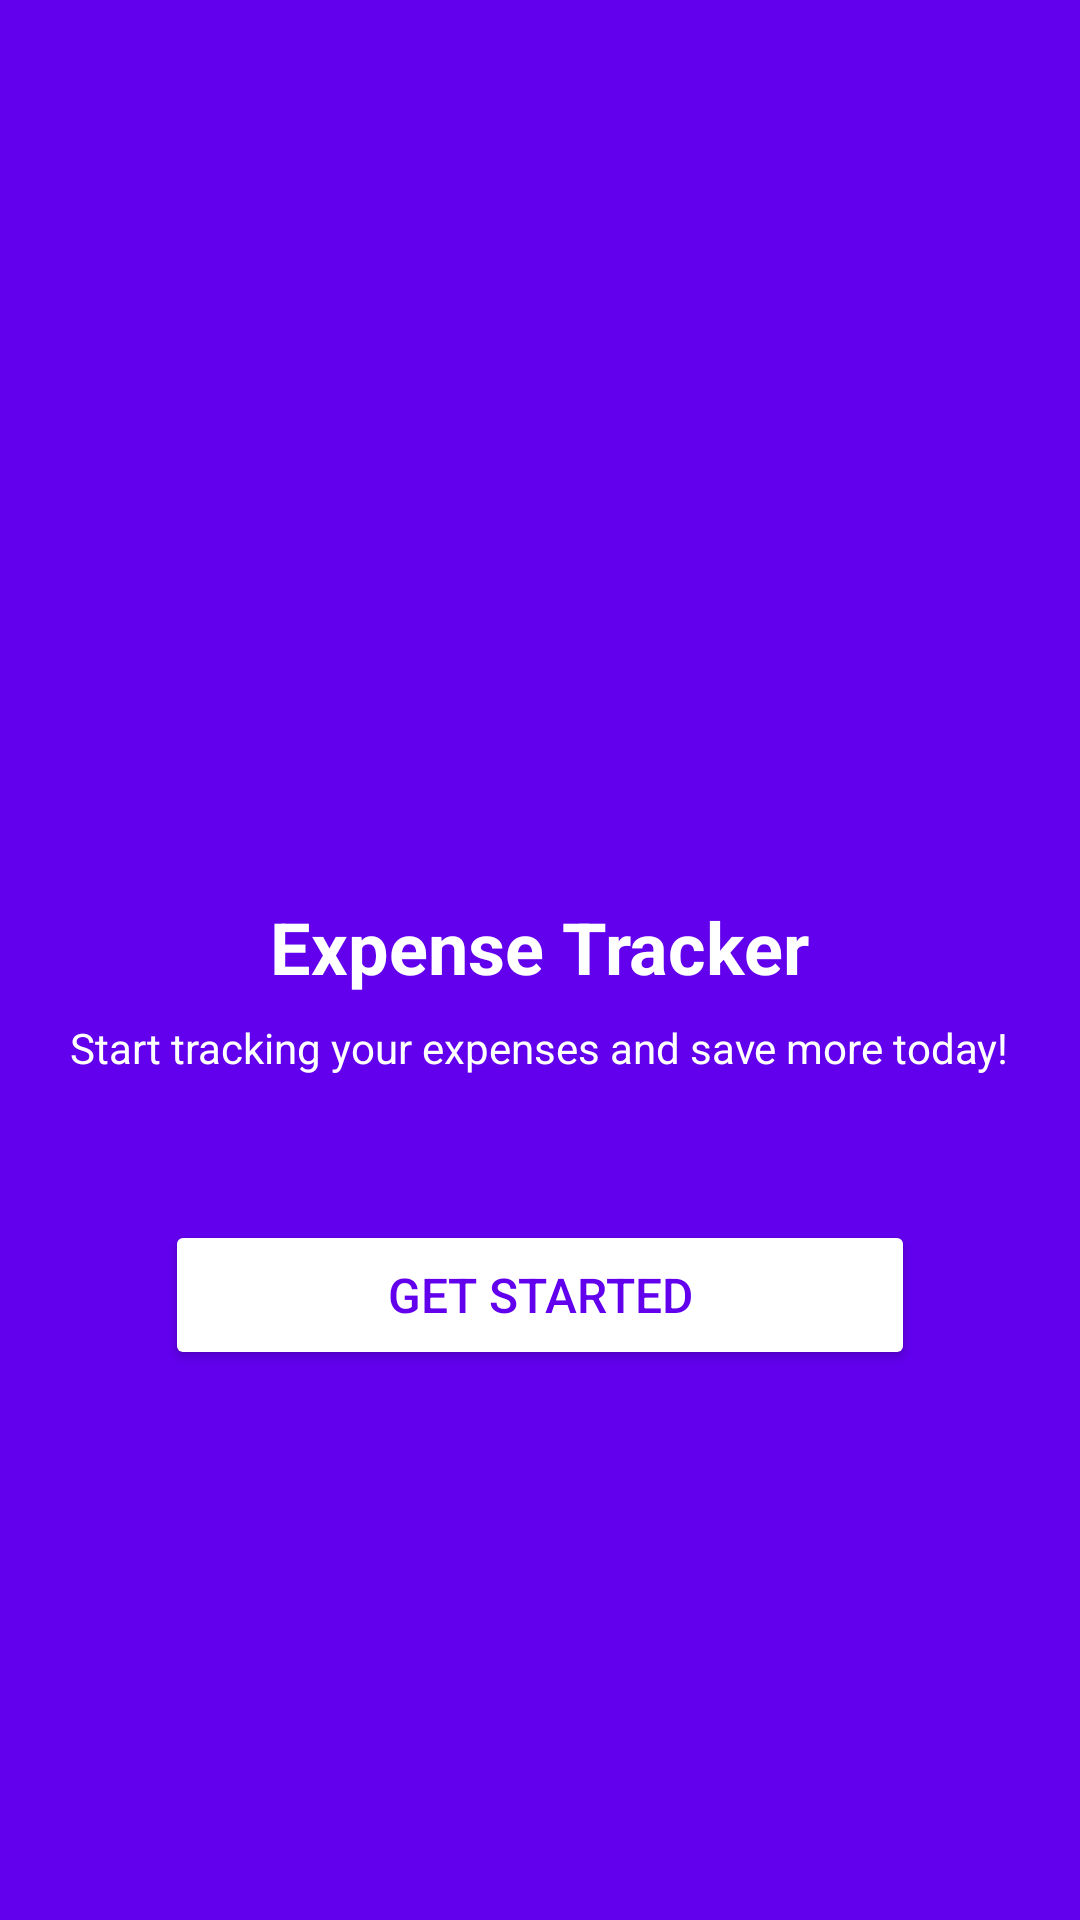

Android layout source for this screen:
<!-- AndroidManifest.xml: application theme Theme.ExpenseTrackerArihant -->
<!-- res/layout/activity_logo_screen.xml -->
<?xml version="1.0" encoding="utf-8"?>
<LinearLayout xmlns:android="http://schemas.android.com/apk/res/android"
    android:layout_width="match_parent"
    android:layout_height="match_parent"
    android:orientation="vertical"
    android:gravity="center"
    android:background="@color/purple">

    <ImageView
        android:id="@+id/logo"
        android:layout_width="100dp"
        android:layout_height="100dp"
        android:src="@drawable/ic_logo"
        android:contentDescription="App Logo"
        android:layout_marginBottom="16dp" />

    <TextView
        android:id="@+id/appName"
        android:layout_width="wrap_content"
        android:layout_height="wrap_content"
        android:text="Expense Tracker"
        android:textSize="24sp"
        android:textStyle="bold"
        android:textColor="@color/white"
        android:layout_marginBottom="8dp" />

    <TextView
        android:id="@+id/tagline"
        android:layout_width="wrap_content"
        android:layout_height="wrap_content"
        android:text="Start tracking your expenses and save more today!"
        android:textSize="14sp"
        android:textColor="@color/white"
        android:layout_marginBottom="32dp" />

    <Button
        android:id="@+id/getStartedButton"
        android:layout_width="250dp"
        android:layout_height="50dp"
        android:text="Get Started"
        android:backgroundTint="@color/white"
        android:textColor="@color/purple"
        android:textSize="16sp"
        android:layout_marginTop="16dp"
        android:layout_gravity="center" />
</LinearLayout>
<!-- resources referenced by this layout -->
<resources>
  <color name="purple">#6200EE</color>
  <color name="white">#FFFFFF</color>
  <style name="Theme.ExpenseTrackerArihant" parent="Theme.MaterialComponents.DayNight.DarkActionBar">
          
          <item name="colorPrimary">@color/purple_500</item>
          <item name="colorPrimaryVariant">@color/purple_700</item>
          <item name="colorOnPrimary">@color/white</item>
          
          <item name="colorSecondary">@color/teal_200</item>
          <item name="colorSecondaryVariant">@color/teal_700</item>
          <item name="colorOnSecondary">@color/black</item>
          
          <item name="android:statusBarColor">?attr/colorPrimaryVariant</item>
          
      </style>
  <color name="purple_500">#FF6200EE</color>
  <color name="purple_700">#FF3700B3</color>
  <color name="teal_200">#FF03DAC5</color>
  <color name="teal_700">#FF018786</color>
  <color name="black">#FF000000</color>
</resources>
